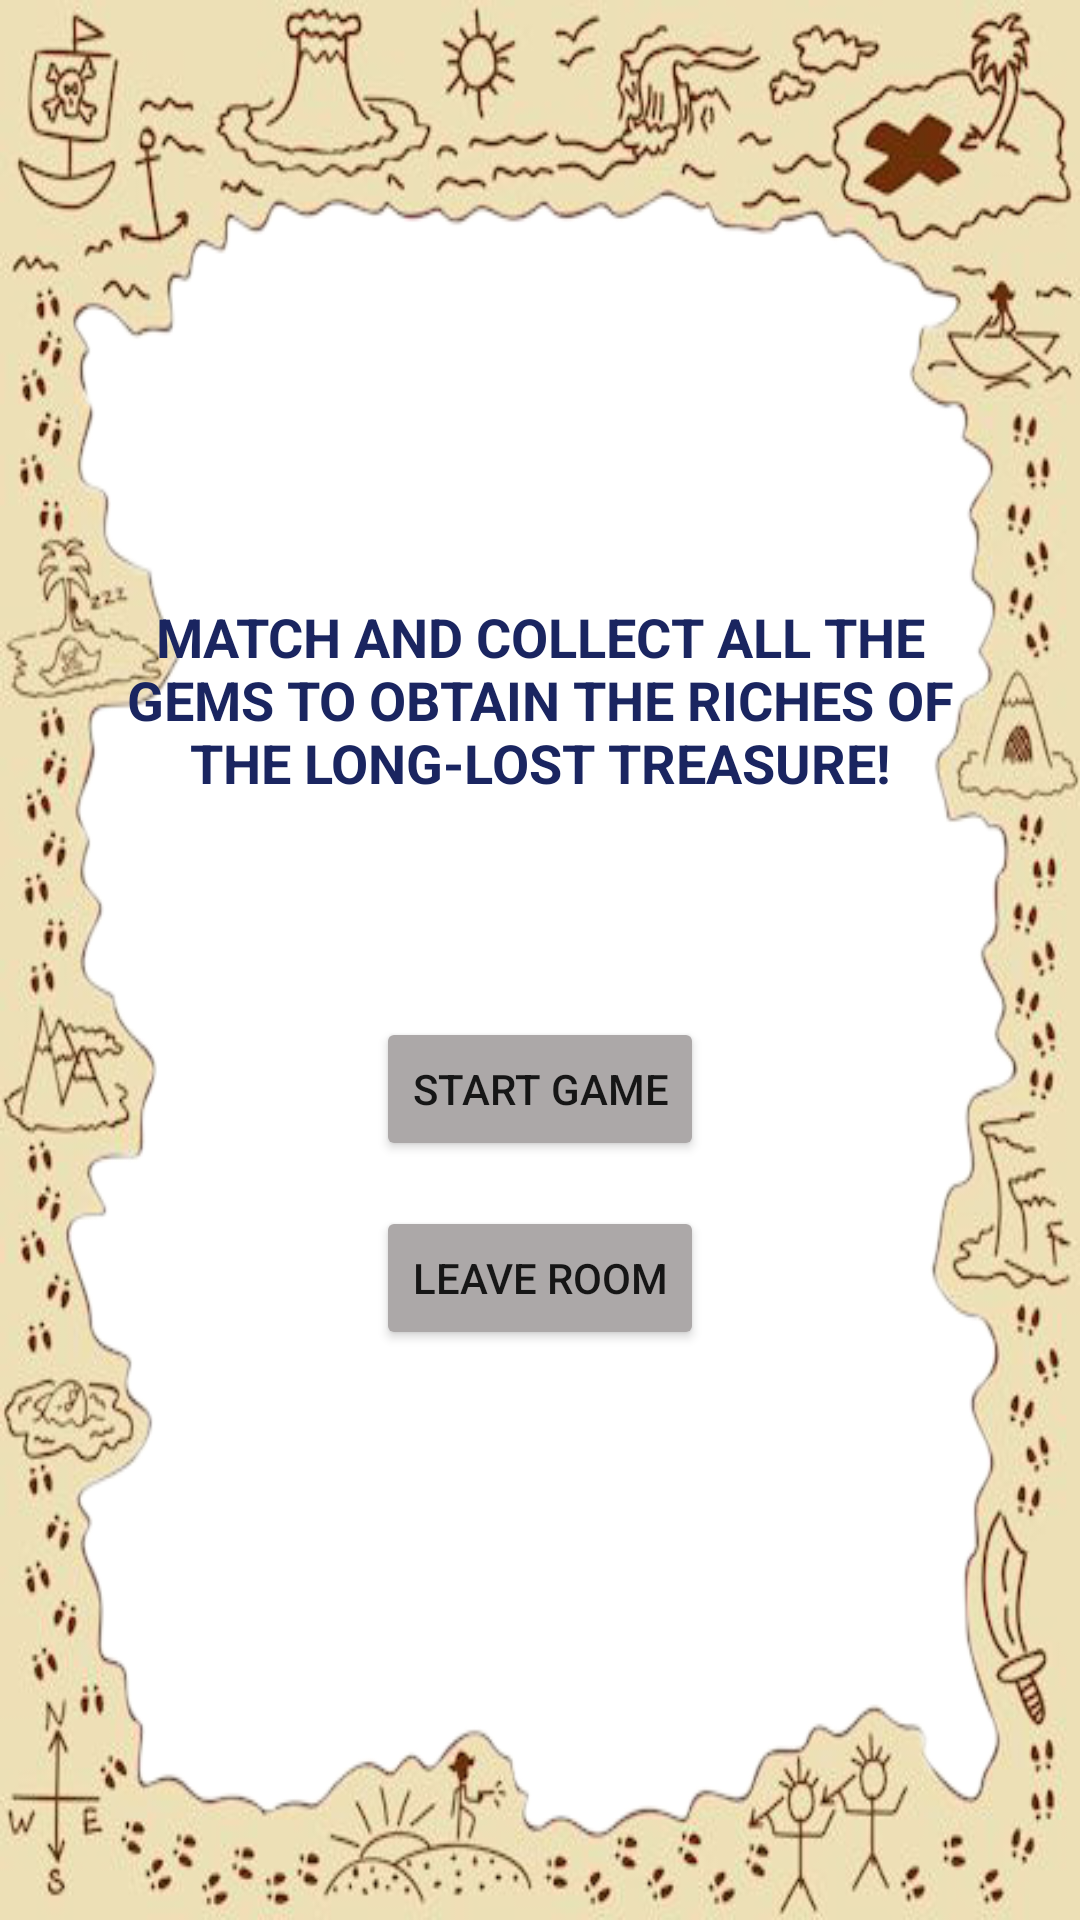

Reconstruct the res/layout file that produces this screen, plus the resources it refers to.
<!-- AndroidManifest.xml: application theme Theme.MultiPart2 -->
<!-- res/layout/activity_main3.xml -->
<?xml version="1.0" encoding="utf-8"?>
<ScrollView xmlns:android="http://schemas.android.com/apk/res/android"
    xmlns:app="http://schemas.android.com/apk/res-auto"
    xmlns:tools="http://schemas.android.com/tools"
    android:layout_width="fill_parent"
    android:layout_height="fill_parent"
    android:background="@drawable/treasureback"
    android:id="@+id/scrollojt"

    android:fillViewport="true">
    <RelativeLayout
        android:layout_width="match_parent"
        android:layout_height="match_parent"
        tools:context=".MainActivity3">


        <Button
            android:id="@+id/button"
            android:layout_width="wrap_content"
            android:layout_height="wrap_content"
            android:layout_above="@id/button2"
            android:layout_centerHorizontal="true"
            android:layout_marginBottom="15dp"
            android:backgroundTint="#3F51B5"
            android:text="Start game"
            app:backgroundTint="#ACA8A8" />

        <Button
            android:id="@+id/button2"
            android:layout_width="wrap_content"
            android:layout_height="wrap_content"
            android:layout_alignParentBottom="true"
            android:layout_centerHorizontal="true"
            android:layout_marginBottom="190dp"
            android:backgroundTint="#3F51B5"
            android:text="Leave room"
            app:backgroundTint="#ACA8A8" />

        <TextView
            android:id="@+id/textView3"
            android:layout_width="304dp"
            android:layout_height="89dp"
            android:layout_centerHorizontal="true"
            android:layout_marginTop="200dp"
            android:layout_marginEnd="10dp"
            android:layout_marginBottom="290dp"
            android:fontFamily="sans-serif"
            android:text="Match and collect all the gems to obtain the riches of the long-lost treasure!"
            android:textAlignment="center"
            android:textAllCaps="true"
            android:textColor="#1A2560"
            android:textSize="18sp"
            android:textStyle="bold" />
    </RelativeLayout>
</ScrollView>
<!-- resources referenced by this layout -->
<resources>
  <!-- drawable treasureback: png bitmap (drawable, 230810 bytes) -->
  <style name="Theme.MultiPart2" parent="Theme.MaterialComponents.DayNight.DarkActionBar">
          
          <item name="colorPrimary">@color/purple_500</item>
          <item name="colorPrimaryVariant">@color/purple_700</item>
          <item name="colorOnPrimary">@color/white</item>
          
          <item name="colorSecondary">@color/teal_200</item>
          <item name="colorSecondaryVariant">@color/teal_700</item>
          <item name="colorOnSecondary">@color/black</item>
          
          <item name="android:statusBarColor" tools:targetApi="l">?attr/colorPrimaryVariant</item>
          
      </style>
  <!-- not gathered from this repository: default colours our renderer supplied (Android Studio template values) -->
  <color name="purple_500">#FF6200EE</color>
  <color name="purple_700">#FF3700B3</color>
  <color name="teal_200">#FF03DAC5</color>
  <color name="teal_700">#FF018786</color>
  <color name="black">#FF000000</color>
  <color name="white">#FFFFFFFF</color>
</resources>
